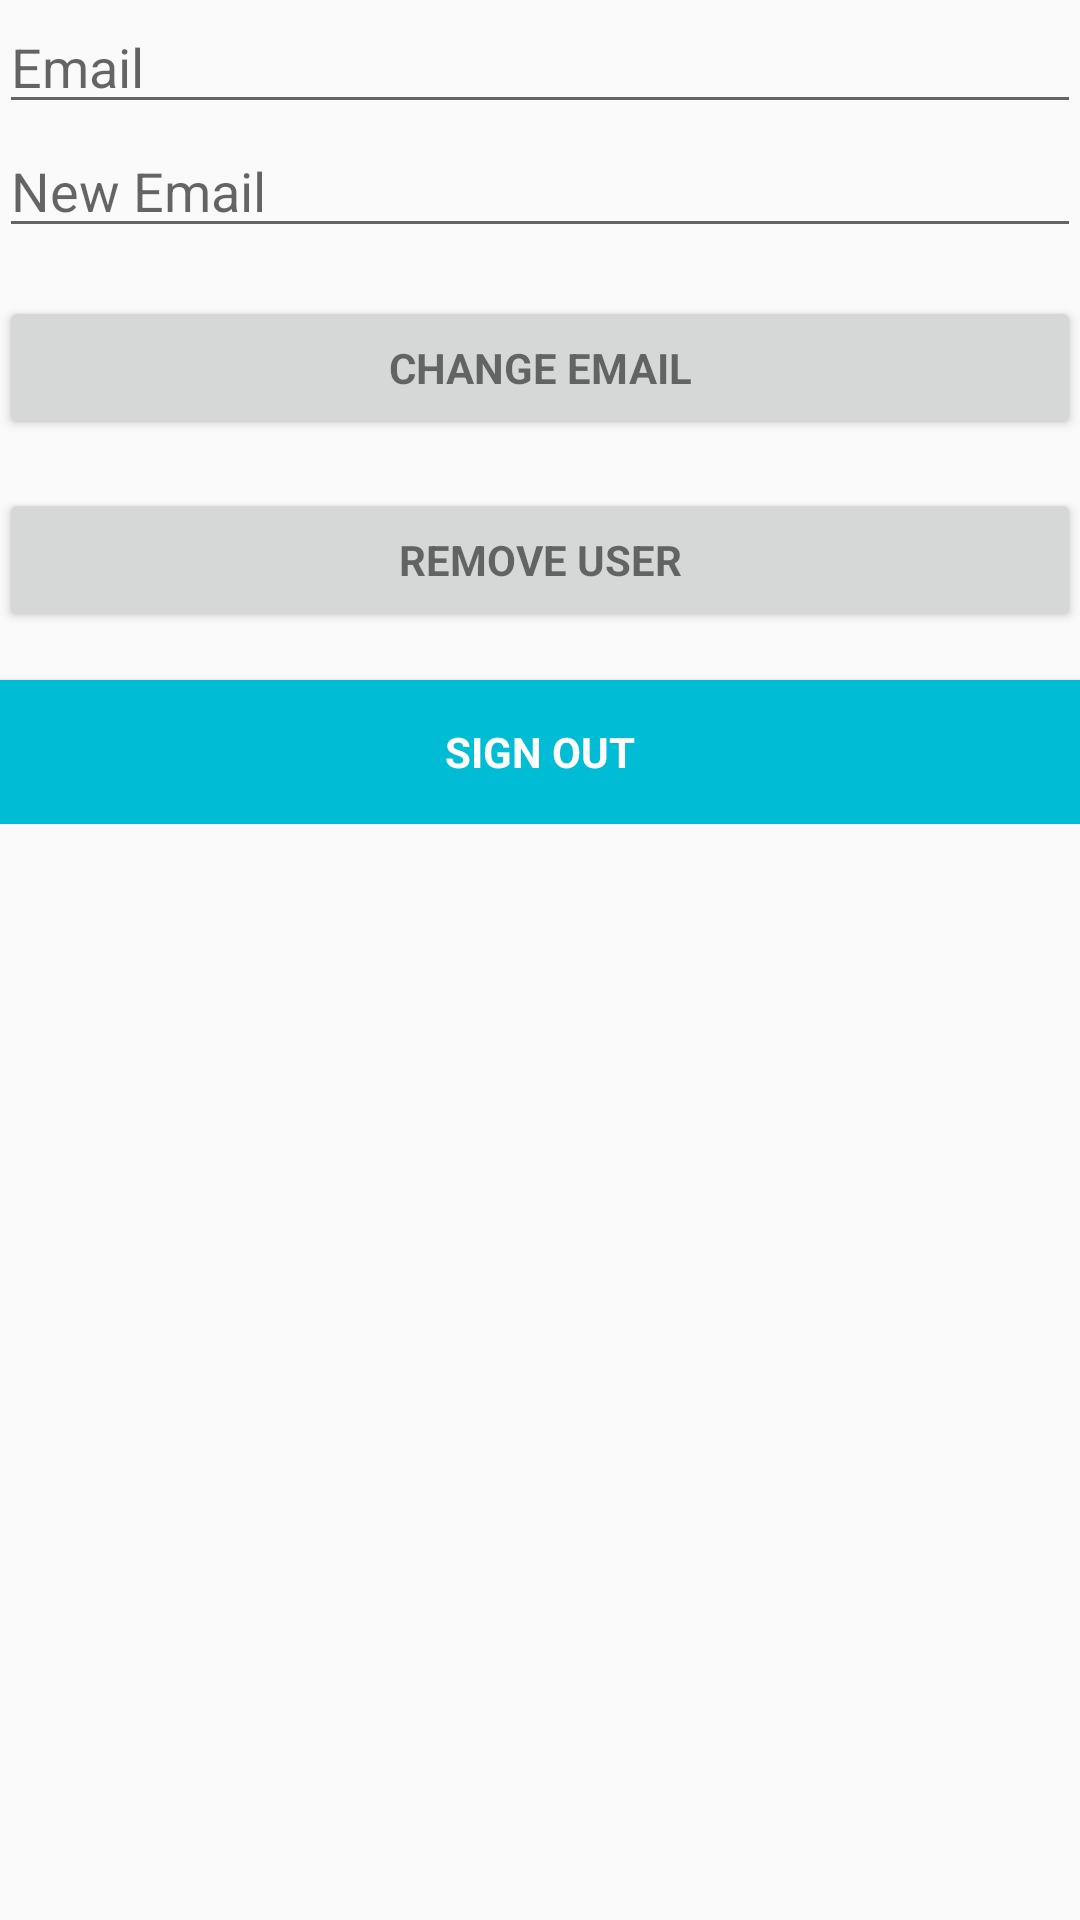

Android layout source for this screen:
<!-- AndroidManifest.xml: application theme Theme.AppCompat.Light.NoActionBar -->
<!-- res/layout/activity_account.xml -->
<?xml version="1.0" encoding="utf-8"?>
<androidx.coordinatorlayout.widget.CoordinatorLayout xmlns:android="http://schemas.android.com/apk/res/android"
    xmlns:app="http://schemas.android.com/apk/res-auto"
    xmlns:tools="http://schemas.android.com/tools"
    android:layout_width="match_parent"
    android:layout_height="match_parent"
    tools:context=".AccountActivity"
    android:id="@+id/main_layout">

    <LinearLayout
        android:layout_width="match_parent"
        android:layout_height="wrap_content"
        android:orientation="vertical"
        android:paddingBottom="@dimen/activity_vertical_margin"
        android:paddingLeft="@dimen/activity_horizontal_margin"
        android:paddingRight="@dimen/activity_horizontal_margin"
        android:paddingTop="@dimen/activity_vertical_margin"
        app:layout_behavior="@string/appbar_scrolling_view_behavior">

        <EditText
            android:id="@+id/old_email"
            android:layout_width="match_parent"
            android:layout_height="wrap_content"
            android:hint="@string/hint_email"
            android:inputType="textEmailAddress"
            android:maxLines="1"
            android:singleLine="true"
            android:importantForAutofill="no" />

        <EditText
            android:id="@+id/new_email"
            android:layout_width="match_parent"
            android:layout_height="wrap_content"
            android:hint="@string/hint_new_email"
            android:inputType="textEmailAddress"
            android:maxLines="1"
            android:singleLine="true"
            android:importantForAutofill="no" />

        <ProgressBar
            android:id="@+id/progressBar"
            android:layout_width="30dp"
            android:layout_height="30dp"
            android:visibility="gone" />

        <Button
            android:id="@+id/change_email_button"
            style="?android:textAppearanceSmall"
            android:layout_width="match_parent"
            android:layout_height="wrap_content"
            android:layout_marginTop="16dp"
            android:text="@string/change_email"
            android:textStyle="bold" />

        <Button
            android:id="@+id/remove_user_button"
            style="?android:textAppearanceSmall"
            android:layout_width="match_parent"
            android:layout_height="wrap_content"
            android:layout_marginTop="16dp"
            android:text="@string/remove_user"
            android:textStyle="bold" />

        <Button
            android:id="@+id/sign_out"
            style="?android:textAppearanceSmall"
            android:layout_width="match_parent"
            android:layout_height="wrap_content"
            android:layout_marginTop="16dp"
            android:background="@color/colorPrimary"
            android:text="@string/btn_sign_out"
            android:textColor="@android:color/white"
            android:textStyle="bold" />
    </LinearLayout>
</androidx.coordinatorlayout.widget.CoordinatorLayout>
<!-- resources referenced by this layout -->
<resources>
  <color name="colorPrimary">#00bcd4</color>
  <string name="btn_sign_out">Sign Out</string>
  <string name="change_email">Change Email</string>
  <string name="hint_email">Email</string>
  <string name="hint_new_email">New Email</string>
  <string name="remove_user">Remove user</string>
</resources>
